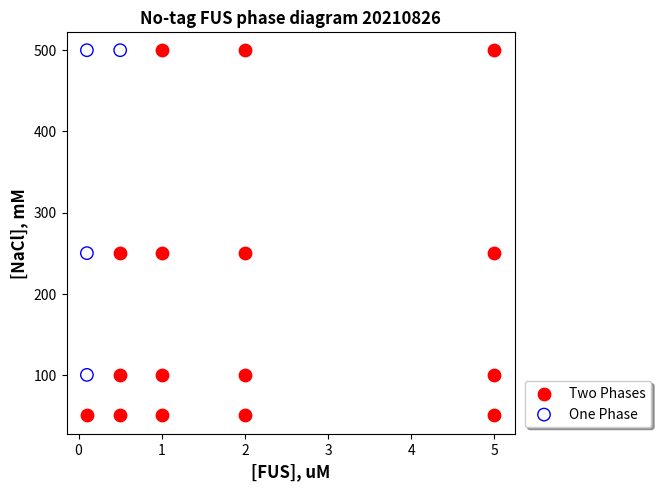

This chart was generated by the following Python code:
import matplotlib.pyplot as plt
import numpy as np

################################
# Imput raw data
Factor_Unit_x = '[FUS], uM'
Factor_Unit_y = '[NaCl], mM'
title = 'No-tag FUS phase diagram 20210826'

LLPSconditions_x = np.array([0.1, 0.5, 1, 2, 5, 0.5, 1, 2, 5, 0.5, 1, 2, 5, 1, 2, 5])
LLPSconditions_y = np.array([50, 50, 50, 50, 50, 100, 100, 100, 100, 250, 250, 250, 250, 500, 500, 500,])

nonLLPSconditions_x = np.array([0.1, 0.1, 0.1, 0.5])
nonLLPSconditions_y = np.array([100, 250, 500, 500])

################################
# plot
plt.figure(figsize=(7, 5), dpi=200)
plt.scatter(LLPSconditions_x, LLPSconditions_y, s=80, facecolors='r', edgecolors='r', label='Two Phases')
plt.scatter(nonLLPSconditions_x, nonLLPSconditions_y, s=80, facecolors='none', edgecolors='b', label='One Phase')
plt.xlabel(Factor_Unit_x, fontsize=12, fontweight="bold")
plt.ylabel(Factor_Unit_y, fontsize=12, fontweight="bold")
plt.legend(loc='lower right', bbox_to_anchor=(1.32, 0),
          ncol=1, fancybox=True, shadow=True)
plt.title(title, fontsize=12, fontweight="bold")
plt.tight_layout()
plt.show()
